Labelled photos from "split", an image-classification folder in f-10na/follow_yellow. The possible labels are: left, right, straight.

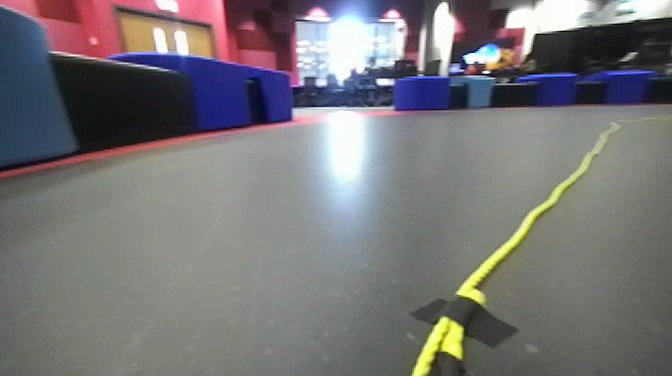
Label: right

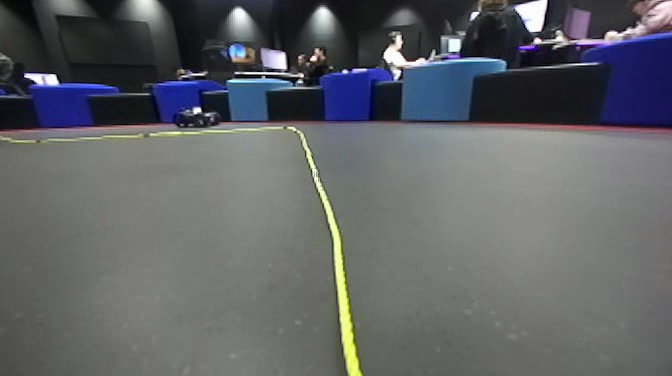
Label: left

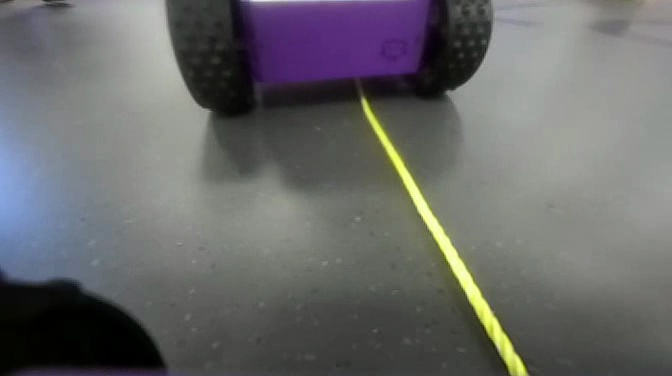
Label: straight

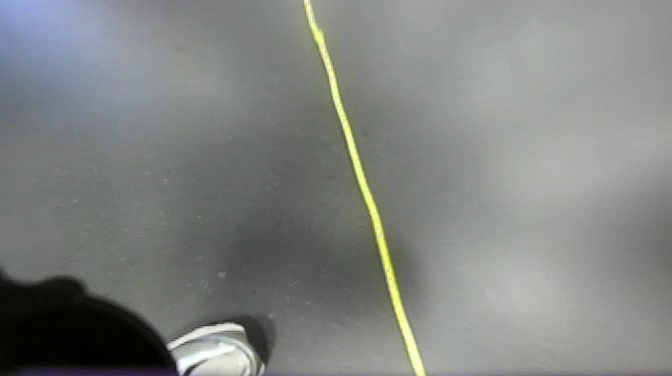
Label: straight

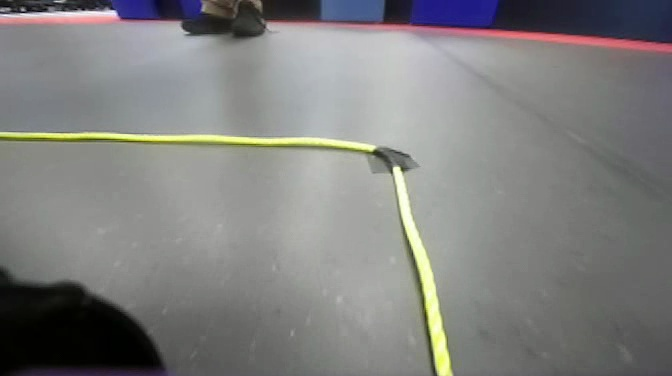
Label: straight

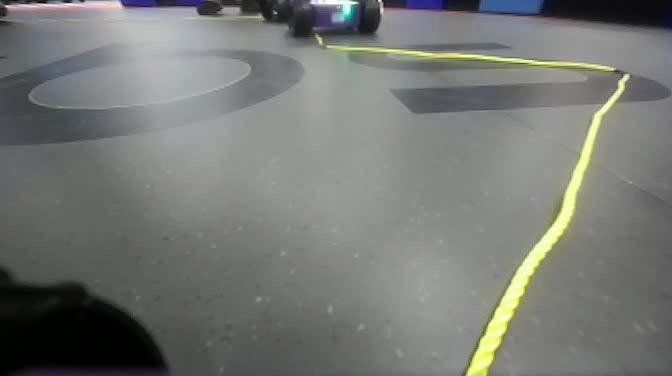
Label: right
